Dataset: dataset (GitHub, rootadminWalker/AutoCNN). Classes: digit tube display, nothing, servo motor, ultrasonic sensor.

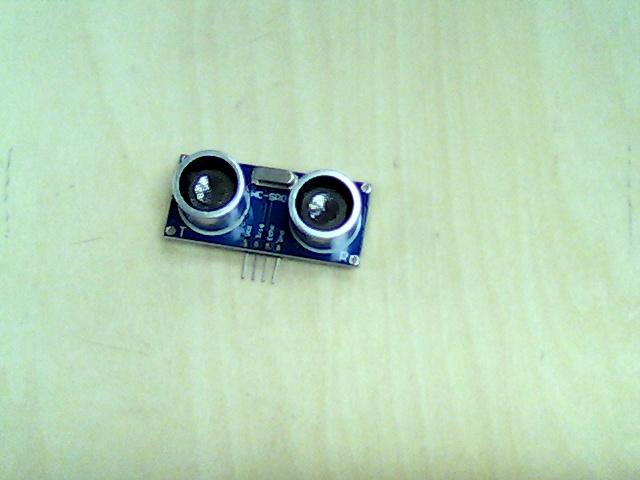
Label: ultrasonic sensor

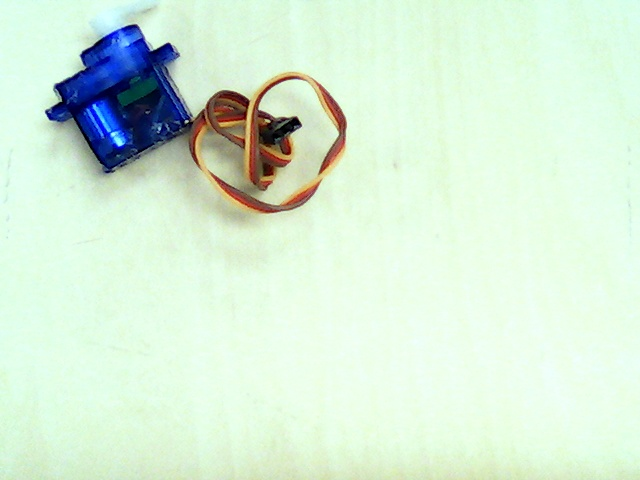
Label: servo motor

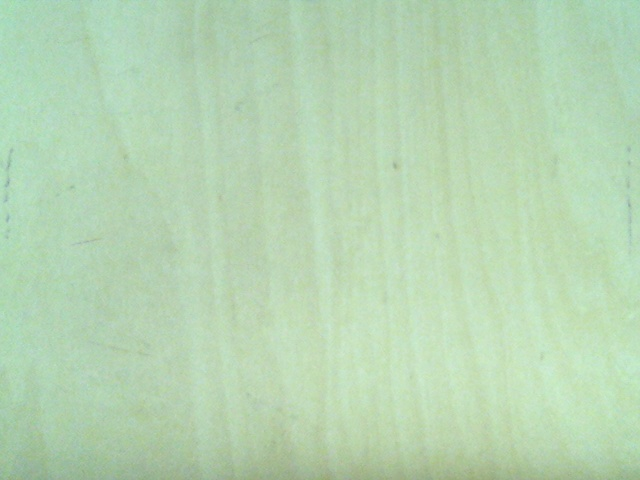
Label: nothing

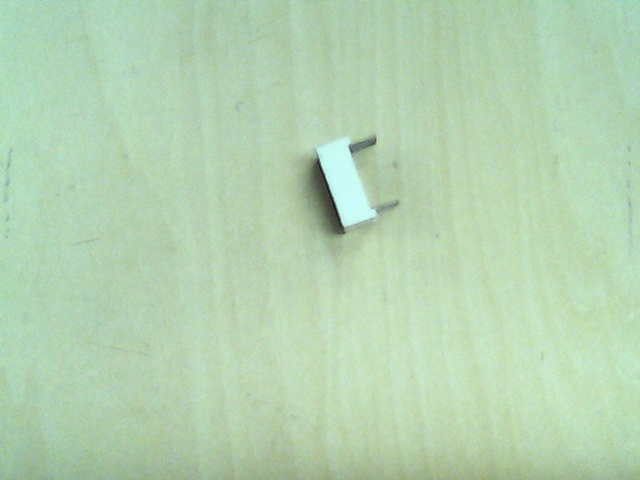
Label: digit tube display

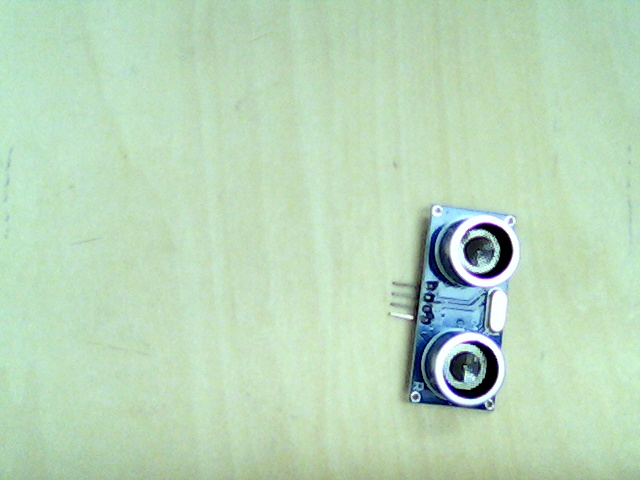
Label: ultrasonic sensor

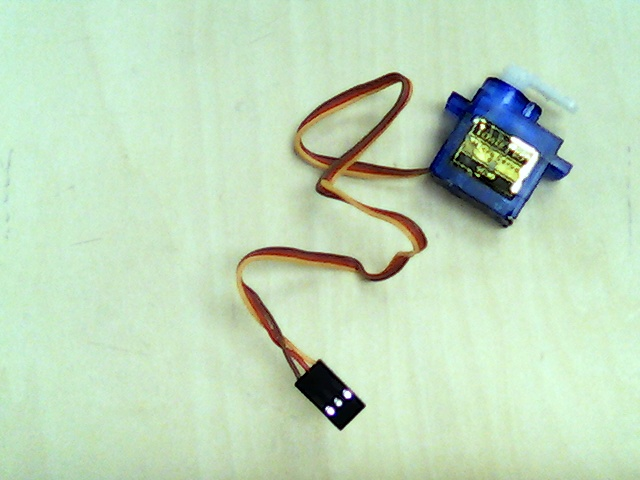
Label: servo motor
